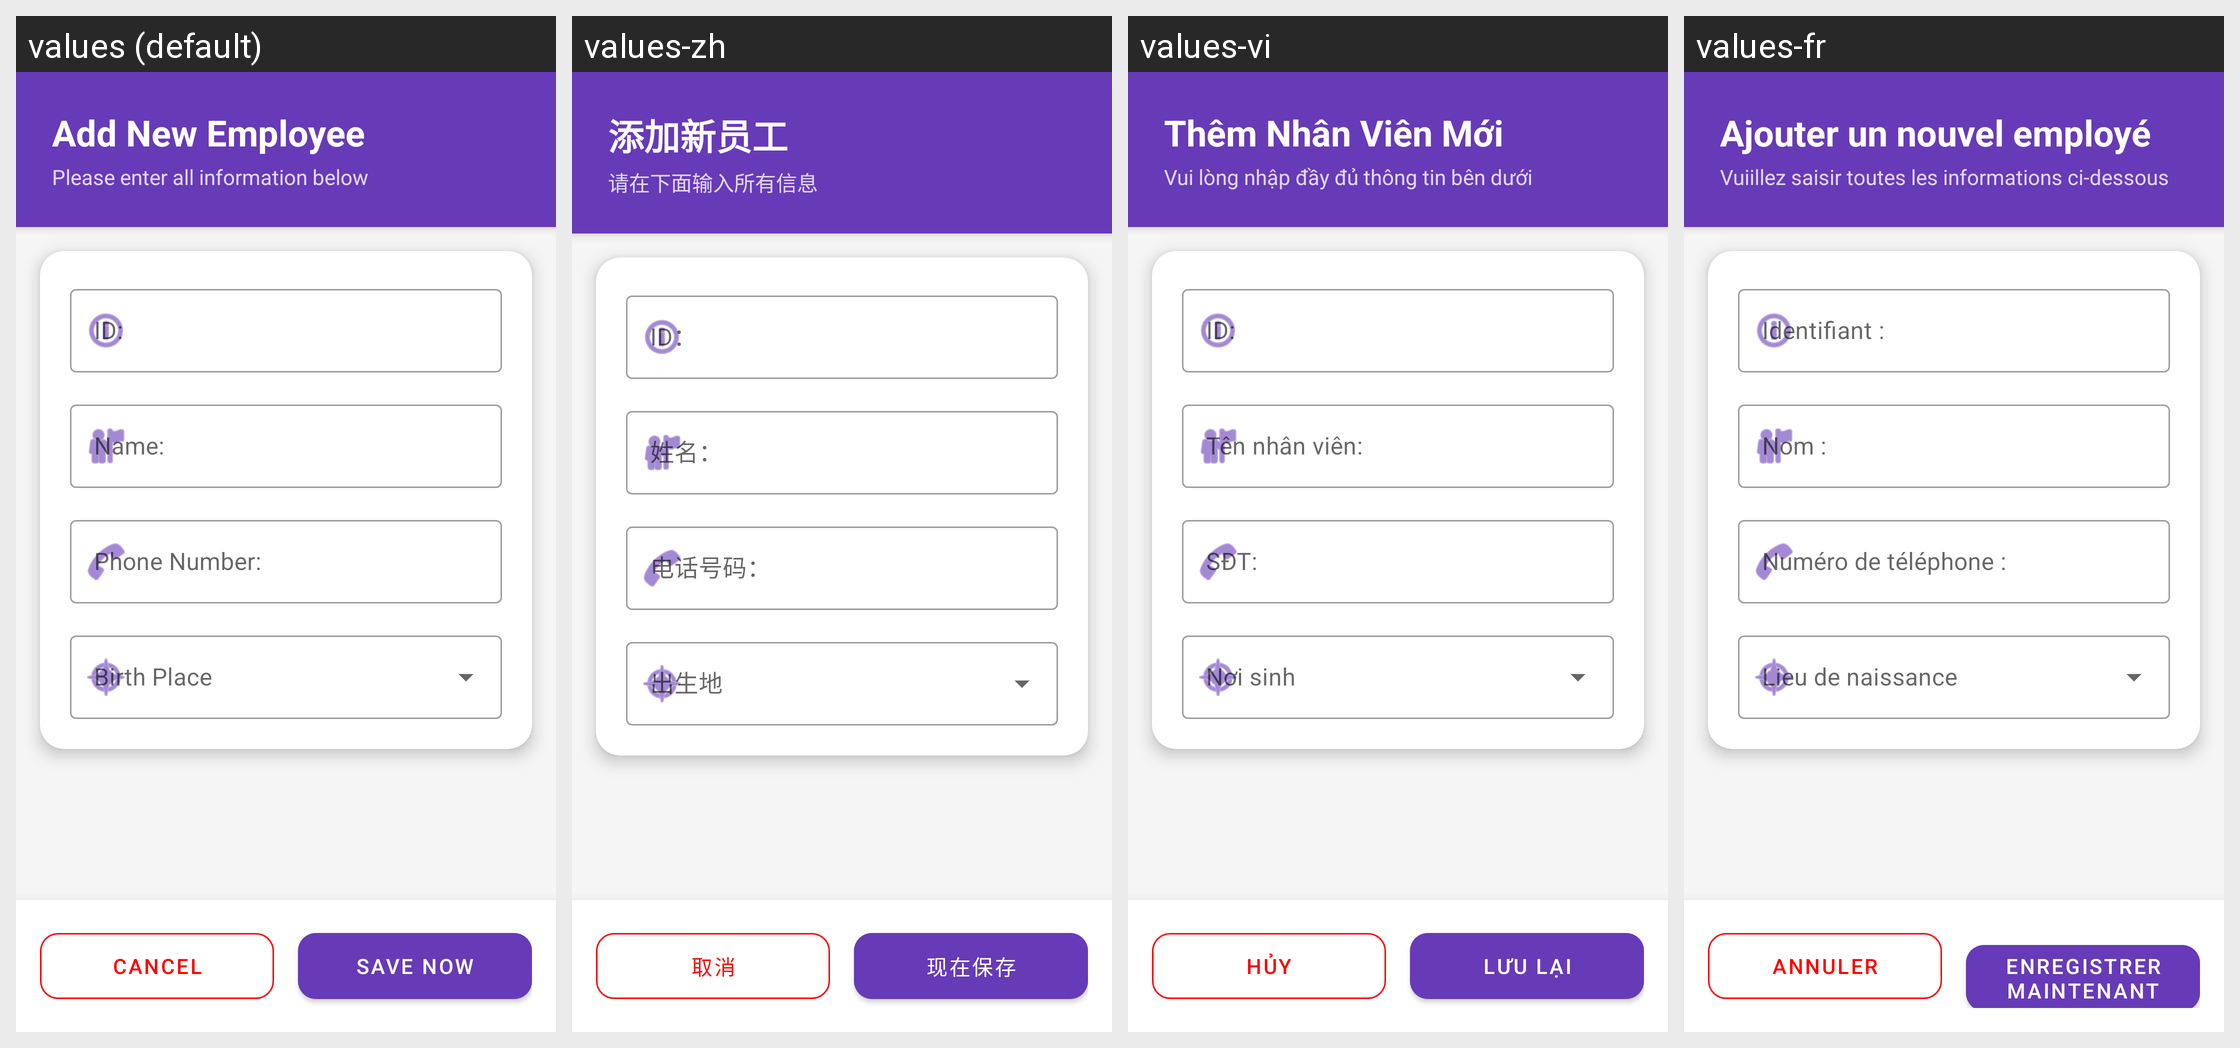

Strings drawn on this Android screen and how each of the app's shown locales translates them:
Android screen res/layout/activity_add_employee.xml rendered under 4 locales, left to right: values (default), values-zh, values-vi, values-fr. Device: Nexus 5 (rendered at 1080×1920; each locale shown at half size, 540×960, under a caption strip naming it); theme Theme.K23411TApp.
Strings drawn on this screen, with the default value and each locale's value (text and hints the layout hard-codes, and strings that could not be matched under every locale, appear in the picture but are not listed):

str_add_new_employee
  values: Add New Employee
  values-zh: 添加新员工
  values-vi: Thêm Nhân Viên Mới
  values-fr: Ajouter un nouvel employé

str_please_input_all_info
  values: Please enter all information below
  values-zh: 请在下面输入所有信息
  values-vi: Vui lòng nhập đầy đủ thông tin bên dưới
  values-fr: Vuiillez saisir toutes les informations ci-dessous

str_name
  values: Name:
  values-zh: 姓名：
  values-vi: Tên nhân viên:
  values-fr: Nom :

str_cancel
  values: Cancel
  values-zh: 取消
  values-vi: Hủy
  values-fr: Annuler

str_save_now
  values: Save Now
  values-zh: 现在保存
  values-vi: Lưu lại
  values-fr: Enregistrer maintenant
